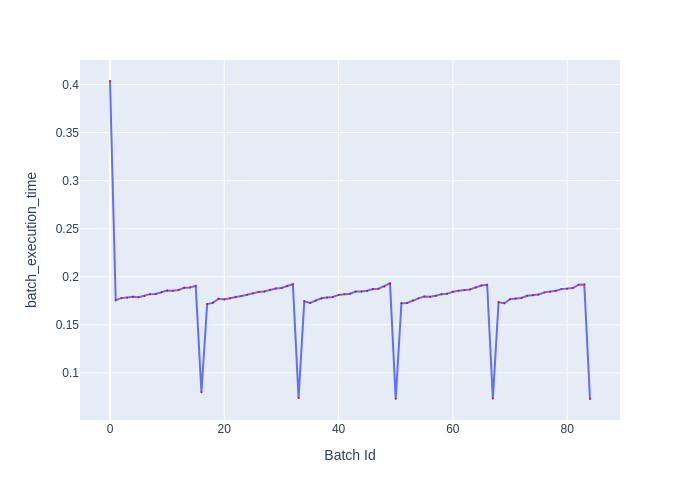

Source data for this figure (header and first rows):
Batch Id, batch_execution_time
0, 0.4037
1, 0.1757
2, 0.1778
3, 0.1782
4, 0.1792
5, 0.1787
6, 0.18
7, 0.182
8, 0.1822
9, 0.1839
10, 0.1856
11, 0.1854
12, 0.1863
13, 0.1885
14, 0.1889
15, 0.1905
16, 0.07986
17, 0.1717
18, 0.1729
19, 0.1772
20, 0.1765
21, 0.1777
22, 0.1792
23, 0.1801
24, 0.1813
25, 0.1826
26, 0.1843
27, 0.1847
28, 0.1866
29, 0.1879
30, 0.1884
31, 0.1904
32, 0.1923
33, 0.07402
34, 0.1745
35, 0.1728
36, 0.1755
37, 0.1777
38, 0.1785
39, 0.179
40, 0.1811
41, 0.1821
42, 0.1824
43, 0.1847
44, 0.1846
45, 0.1854
46, 0.1872
47, 0.1876
48, 0.19
49, 0.1932
50, 0.07307
51, 0.1726
52, 0.1728
53, 0.1754
54, 0.1776
55, 0.1795
56, 0.1792
57, 0.1804
58, 0.1818
59, 0.1822
... 25 more rows
